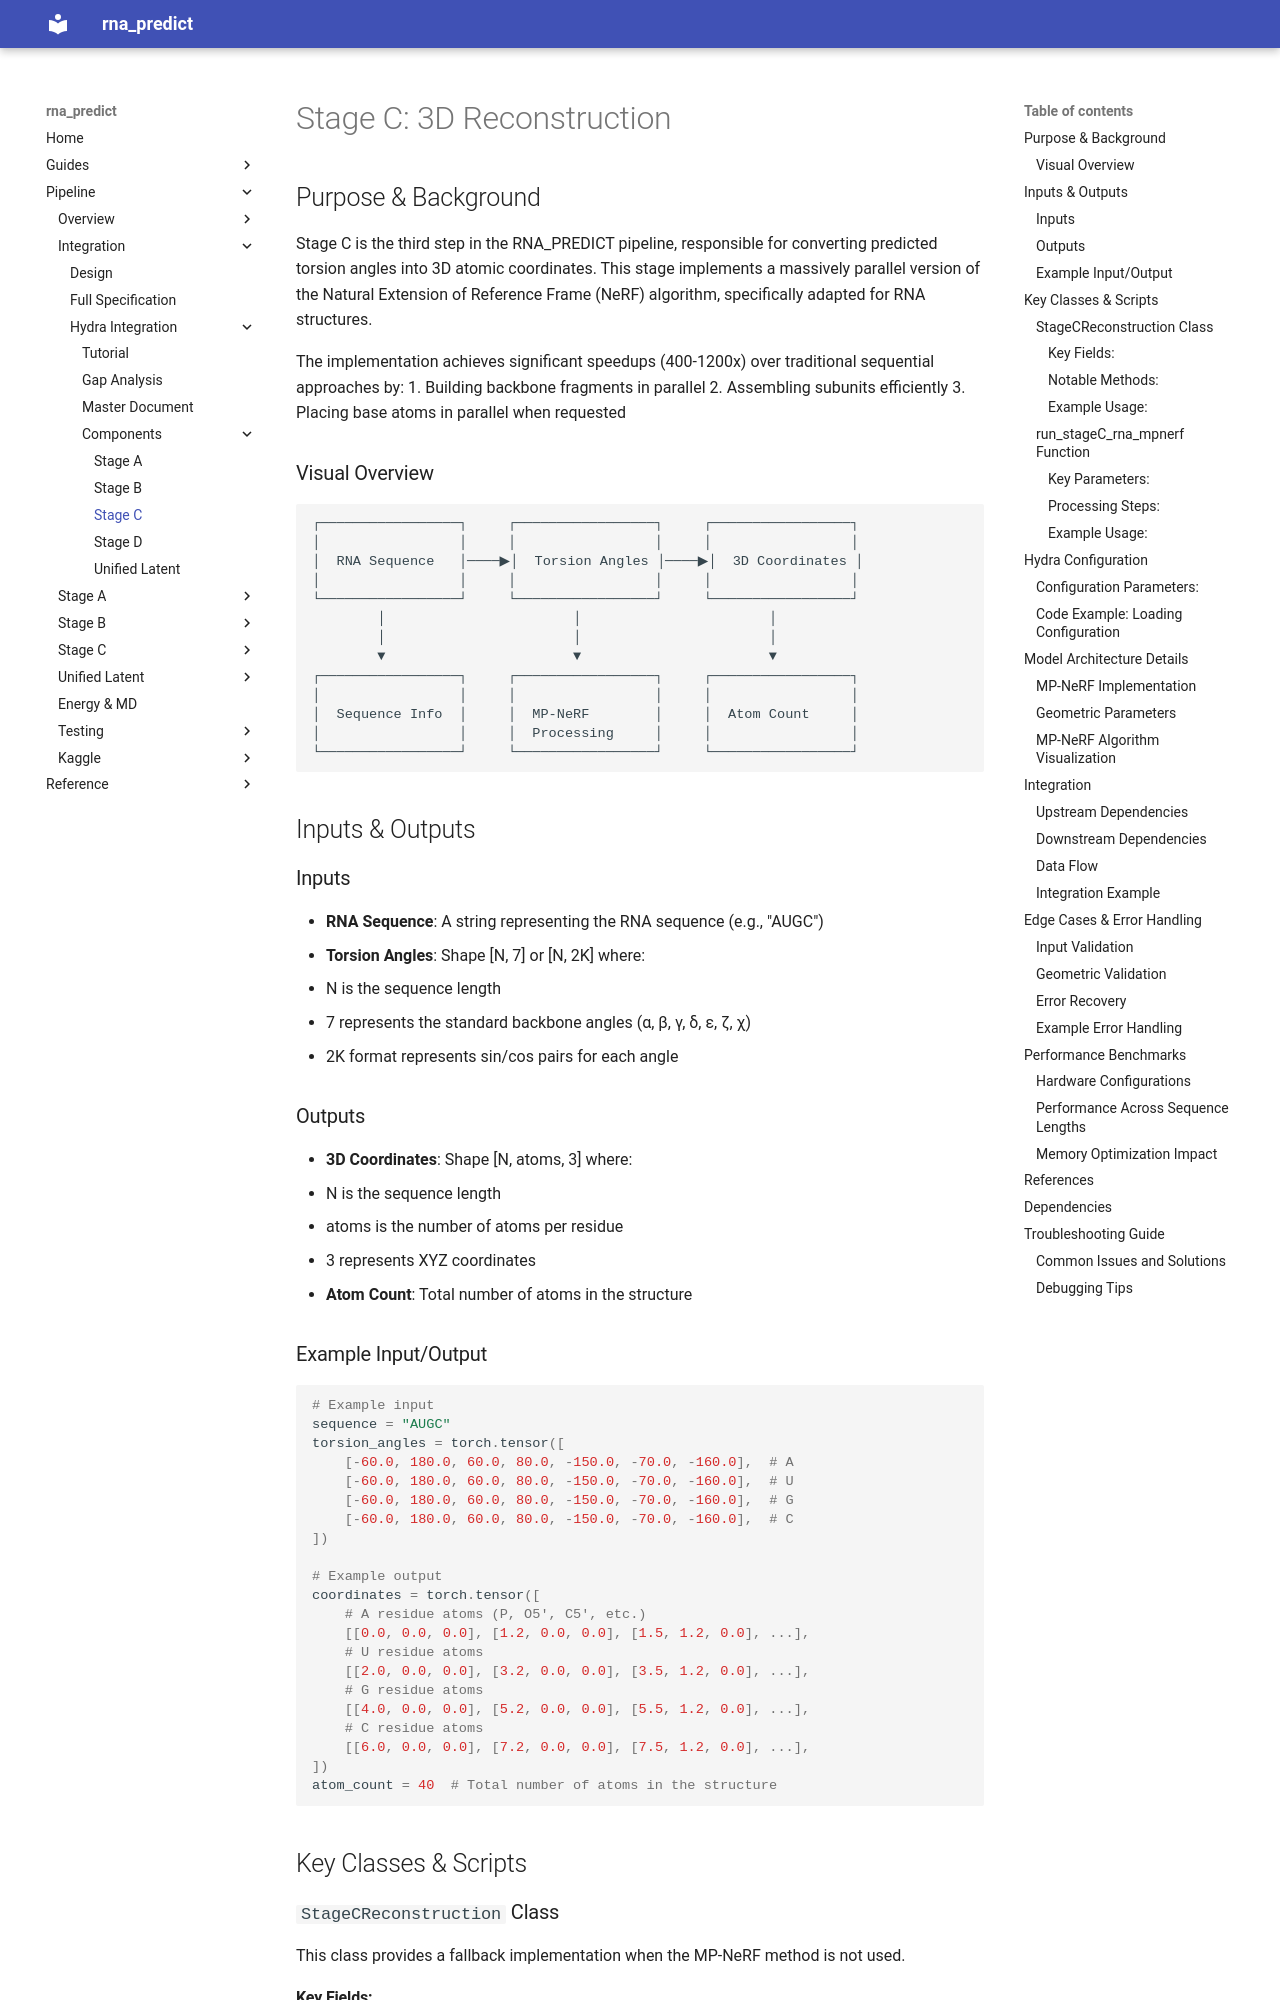

repository: ImmortalDemonGod/RNA_PREDICT · page: pipeline/integration/hydra_integration/components/stageC/StageC_3D_Reconstruction/index.html · generator: mkdocs

# Stage C: 3D Reconstruction

## Purpose & Background

Stage C is the third step in the RNA_PREDICT pipeline, responsible for converting predicted torsion angles into 3D atomic coordinates. This stage implements a massively parallel version of the Natural Extension of Reference Frame (NeRF) algorithm, specifically adapted for RNA structures.

The implementation achieves significant speedups (400-1200x) over traditional sequential approaches by:
1. Building backbone fragments in parallel
2. Assembling subunits efficiently
3. Placing base atoms in parallel when requested

### Visual Overview

```
┌─────────────────┐     ┌─────────────────┐     ┌─────────────────┐
│                 │     │                 │     │                 │
│  RNA Sequence   │────▶│  Torsion Angles │────▶│  3D Coordinates │
│                 │     │                 │     │                 │
└─────────────────┘     └─────────────────┘     └─────────────────┘
        │                       │                       │
        │                       │                       │
        ▼                       ▼                       ▼
┌─────────────────┐     ┌─────────────────┐     ┌─────────────────┐
│                 │     │                 │     │                 │
│  Sequence Info  │     │  MP-NeRF        │     │  Atom Count     │
│                 │     │  Processing     │     │                 │
└─────────────────┘     └─────────────────┘     └─────────────────┘
```

## Inputs & Outputs

### Inputs
- **RNA Sequence**: A string representing the RNA sequence (e.g., "AUGC")
- **Torsion Angles**: Shape [N, 7] or [N, 2K] where:
  - N is the sequence length
  - 7 represents the standard backbone angles (α, β, γ, δ, ε, ζ, χ)
  - 2K format represents sin/cos pairs for each angle

### Outputs
- **3D Coordinates**: Shape [N, atoms, 3] where:
  - N is the sequence length
  - atoms is the number of atoms per residue
  - 3 represents XYZ coordinates
- **Atom Count**: Total number of atoms in the structure
